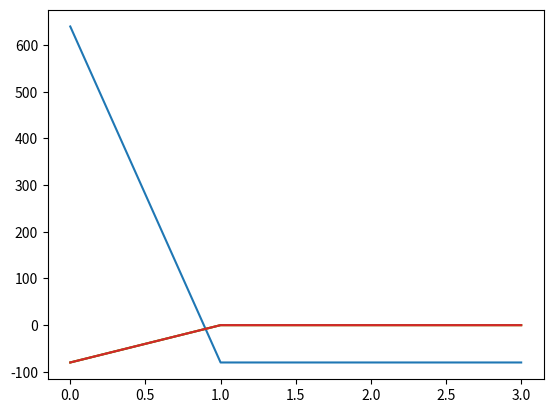

This figure's Python source:
import numpy as np
import matplotlib.pyplot as plt

image = np.array([
    [10, 20, 30, 40],
    [20, 30, 40, 50],
    [30, 40, 50, 60],
    [40, 50, 60, 70]
])

# Apply 2D Fourier Transform
fft_result = np.fft.fft2(image)

print(fft_result)
print(fft_result.shape)
plt.plot(fft_result)
plt.show()
